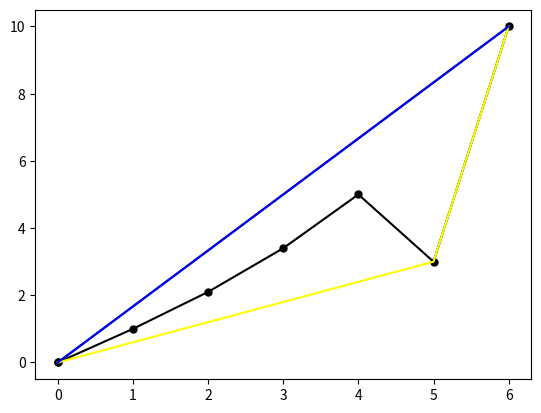

Source code (Python):
import matplotlib.pyplot as plt

def getlists(p):
    xl = []
    yl = []
    for (x,y) in p:
        xl.append(x)
        yl.append(y)
    return xl,yl

def convex_hull(points):
    """Computes the convex hull of a set of 2D points.

    Input: an iterable sequence of (x, y) pairs representing the points.
    Output: a list of vertices of the convex hull in counter-clockwise order,
      starting from the vertex with the lexicographically smallest coordinates.
    Implements Andrew's monotone chain algorithm. O(n log n) complexity.
    """

    # Sort the points lexicographically (tuples are compared lexicographically).
    # Remove duplicates to detect the case we have just one unique point.
    points = sorted(set(points))

    # Boring case: no points or a single point, possibly repeated multiple times.
    if len(points) <= 1:
        return points

    # 2D cross product of OA and OB vectors, i.e. z-component of their 3D cross product.
    # Returns a positive value, if OAB makes a counter-clockwise turn,
    # negative for clockwise turn, and zero if the points are collinear.
    def cross(o, a, b):
        return (a[0] - o[0]) * (b[1] - o[1]) - (a[1] - o[1]) * (b[0] - o[0])

    # Build lower hull
    lower = []
    for p in points:
        cont = 1
        while len(lower) >= 2 and cross(lower[-2], lower[-1], p) <= 0:
            print("antes   "), print(cont), print(lower)
            lower.pop()
            print("despues     "),print(lower)
            cont += 1
        lower.append(p)
    xlower ,ylower = getlists(lower)
    plt.plot(xlower,ylower,color="yellow")
    # Build upper hull
    upper = []
    for p in reversed(points):
        while len(upper) >= 2 and cross(upper[-2], upper[-1], p) <= 0:
            upper.pop()
        upper.append(p)
    print(upper)
    print("hello2         ")
    print(cross((2,0),(2,4),(2.5,3)))

    xupper ,yupper = getlists(upper)
    plt.plot(xupper,yupper,color="blue")


    return lower[:-1] + upper[:-1]

# The worst case, cause we add all points, but when arribe tot te prev last, we see that there is no
points = [(0,0),(1,1),(2,2.1),(3,3.4),(4,5),(5,3),(6,10),(0,0)]
xpoint, ypoint = getlists(points)

plt.plot(xpoint,ypoint, color='black',marker='o',markersize=5)
p = convex_hull(points)
print(p)

plt.show()
